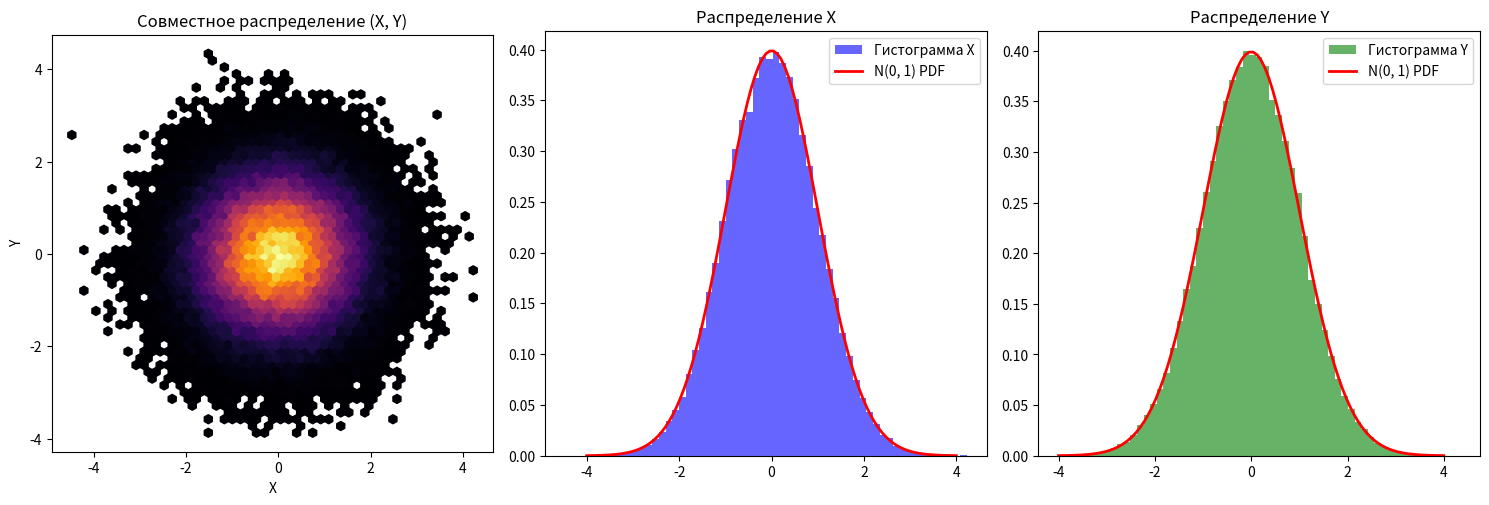

The script that saved this image:
# %%
import matplotlib.pyplot as plt
import numpy as np
from scipy.stats import kstest, norm


def box_muller_transform(n_samples):
    """
    Генерирует n_samples пар (X, Y) стандартных нормальных величин
    из равномерных U, V методом Бокса-Мюллера.
    """
    # 1. Генерируем U и V из равномерного распределения [0, 1]
    u = np.random.uniform(0, 1, n_samples)
    v = np.random.uniform(0, 1, n_samples)

    # 2. Применяем формулы преобразования
    # R - это "радиус" в полярных координатах, распределенный по Рэлею
    radius = np.sqrt(-2 * np.log(v))
    angle = 2 * np.pi * u

    x = radius * np.cos(angle)
    y = radius * np.sin(angle)

    return x, y


# %%
# --- Основной блок ---
if __name__ == "__main__":
    N = 100_000
    print(f"Генерация {N} точек методом Бокса-Мюллера...")

    x_gen, y_gen = box_muller_transform(N)

    # --- Визуализация ---
    fig = plt.figure(figsize=(15, 5))

    # 1. 2D Гистограмма (Joint distribution)
    ax1 = fig.add_subplot(131)
    ax1.hexbin(x_gen, y_gen, gridsize=50, cmap="inferno", mincnt=1)
    ax1.set_title("Совместное распределение (X, Y)")
    ax1.set_xlabel("X")
    ax1.set_ylabel("Y")
    ax1.set_aspect("equal")

    # 2. Гистограмма X
    ax2 = fig.add_subplot(132)
    count, bins, ignored = ax2.hist(
        x_gen,
        bins=60,
        density=True,
        alpha=0.6,
        color="b",
        label="Гистограмма X",
    )
    # Теоретическая кривая
    theory_x = np.linspace(-4, 4, 100)
    ax2.plot(theory_x, norm.pdf(theory_x), "r-", lw=2, label="N(0, 1) PDF")
    ax2.set_title("Распределение X")
    ax2.legend()

    # 3. Гистограмма Y
    ax3 = fig.add_subplot(133)
    count, bins, ignored = ax3.hist(
        y_gen,
        bins=60,
        density=True,
        alpha=0.6,
        color="g",
        label="Гистограмма Y",
    )
    # Теоретическая кривая
    ax3.plot(theory_x, norm.pdf(theory_x), "r-", lw=2, label="N(0, 1) PDF")
    ax3.set_title("Распределение Y")
    ax3.legend()

    plt.tight_layout()
    plt.show()

    # --- Статистическая проверка (Kolmogorov-Smirnov test) ---
    print("\n--- Проверка гипотез о нормальности ---")

    # Тест Колмогорова-Смирнова сравнивает выборку с теоретическим распределением
    ks_stat_x, p_value_x = kstest(x_gen, "norm")
    ks_stat_y, p_value_y = kstest(y_gen, "norm")

    print(f"X: KS-statistic = {ks_stat_x:.5f}, p-value = {p_value_x:.5f}")
    print(f"Y: KS-statistic = {ks_stat_y:.5f}, p-value = {p_value_y:.5f}")

    # Проверка корреляции
    corr = np.corrcoef(x_gen, y_gen)[0, 1]
    print(f"Корреляция между X и Y: {corr:.5f} (должна быть ≈ 0)")

    if p_value_x > 0.05 and p_value_y > 0.05:
        print(">> Гипотеза о нормальности НЕ отвергается (p > 0.05). Успех!")
    else:
        # Для очень больших выборок p-value часто мал даже при ничтожных отклонениях,
        # поэтому смотрим на саму статистику KS.
        if ks_stat_x < 0.01:
            print(
                ">> Статистически отклонения ничтожны. Распределение практически идеально нормальное."
            )
